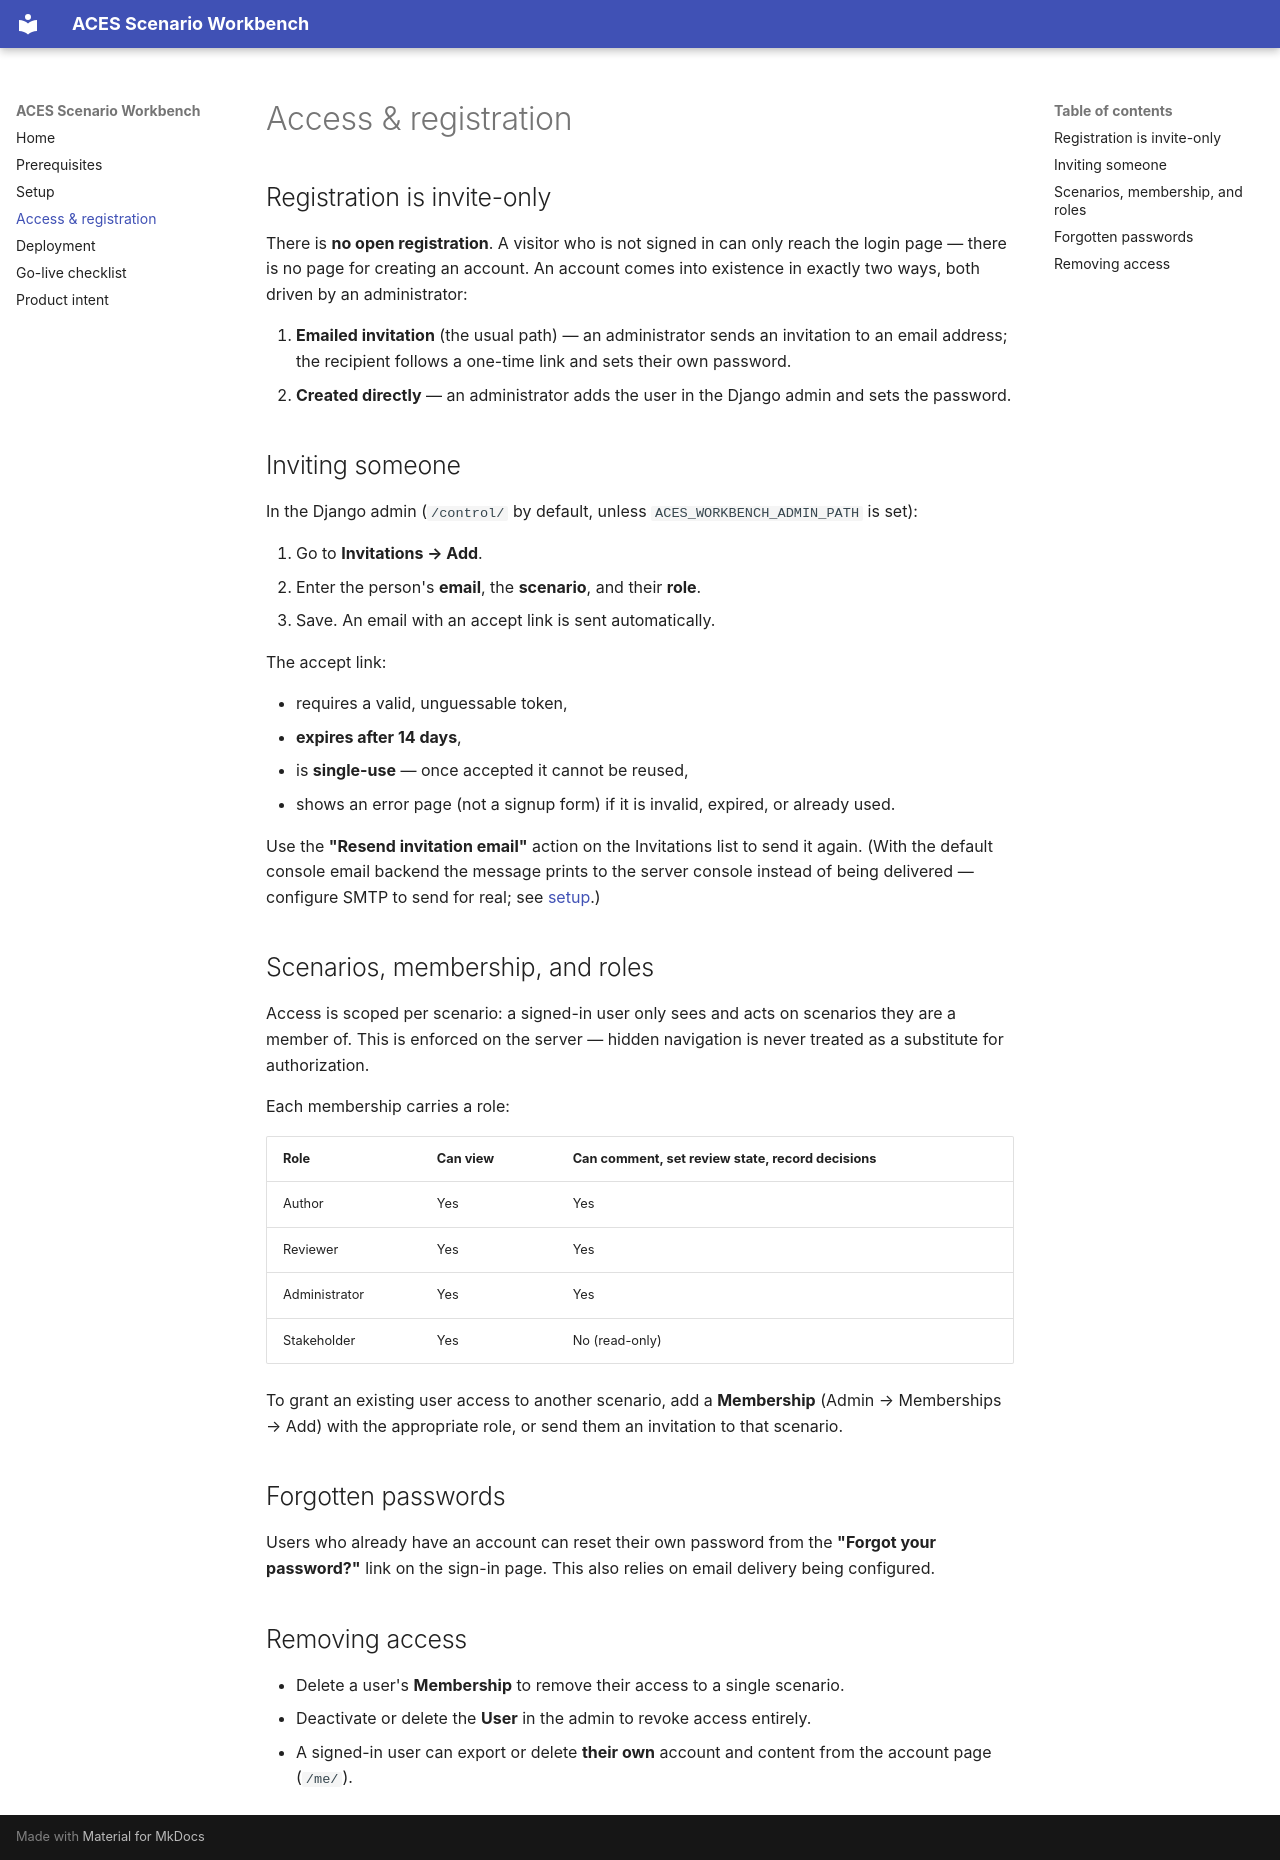

repository: Brad-Edwards/aces-scenario-workbench · page: access-control/index.html · generator: mkdocs

# Access & registration

## Registration is invite-only

There is **no open registration**. A visitor who is not signed in can only reach
the login page — there is no page for creating an account. An account comes into
existence in exactly two ways, both driven by an administrator:

1. **Emailed invitation** (the usual path) — an administrator sends an invitation
   to an email address; the recipient follows a one-time link and sets their own
   password.
2. **Created directly** — an administrator adds the user in the Django admin and
   sets the password.

## Inviting someone

In the Django admin (`/control/` by default, unless `ACES_WORKBENCH_ADMIN_PATH`
is set):

1. Go to **Invitations → Add**.
2. Enter the person's **email**, the **scenario**, and their **role**.
3. Save. An email with an accept link is sent automatically.

The accept link:

- requires a valid, unguessable token,
- **expires after 14 days**,
- is **single-use** — once accepted it cannot be reused,
- shows an error page (not a signup form) if it is invalid, expired, or already
  used.

Use the **"Resend invitation email"** action on the Invitations list to send it
again. (With the default console email backend the message prints to the server
console instead of being delivered — configure SMTP to send for real; see
[setup](setup.md).)

## Scenarios, membership, and roles

Access is scoped per scenario: a signed-in user only sees and acts on scenarios
they are a member of. This is enforced on the server — hidden navigation is never
treated as a substitute for authorization.

Each membership carries a role:

| Role | Can view | Can comment, set review state, record decisions |
| --- | --- | --- |
| Author | Yes | Yes |
| Reviewer | Yes | Yes |
| Administrator | Yes | Yes |
| Stakeholder | Yes | No (read-only) |

To grant an existing user access to another scenario, add a **Membership** (Admin
→ Memberships → Add) with the appropriate role, or send them an invitation to
that scenario.

## Forgotten passwords

Users who already have an account can reset their own password from the
**"Forgot your password?"** link on the sign-in page. This also relies on email
delivery being configured.

## Removing access

- Delete a user's **Membership** to remove their access to a single scenario.
- Deactivate or delete the **User** in the admin to revoke access entirely.
- A signed-in user can export or delete **their own** account and content from
  the account page (`/me/`).
